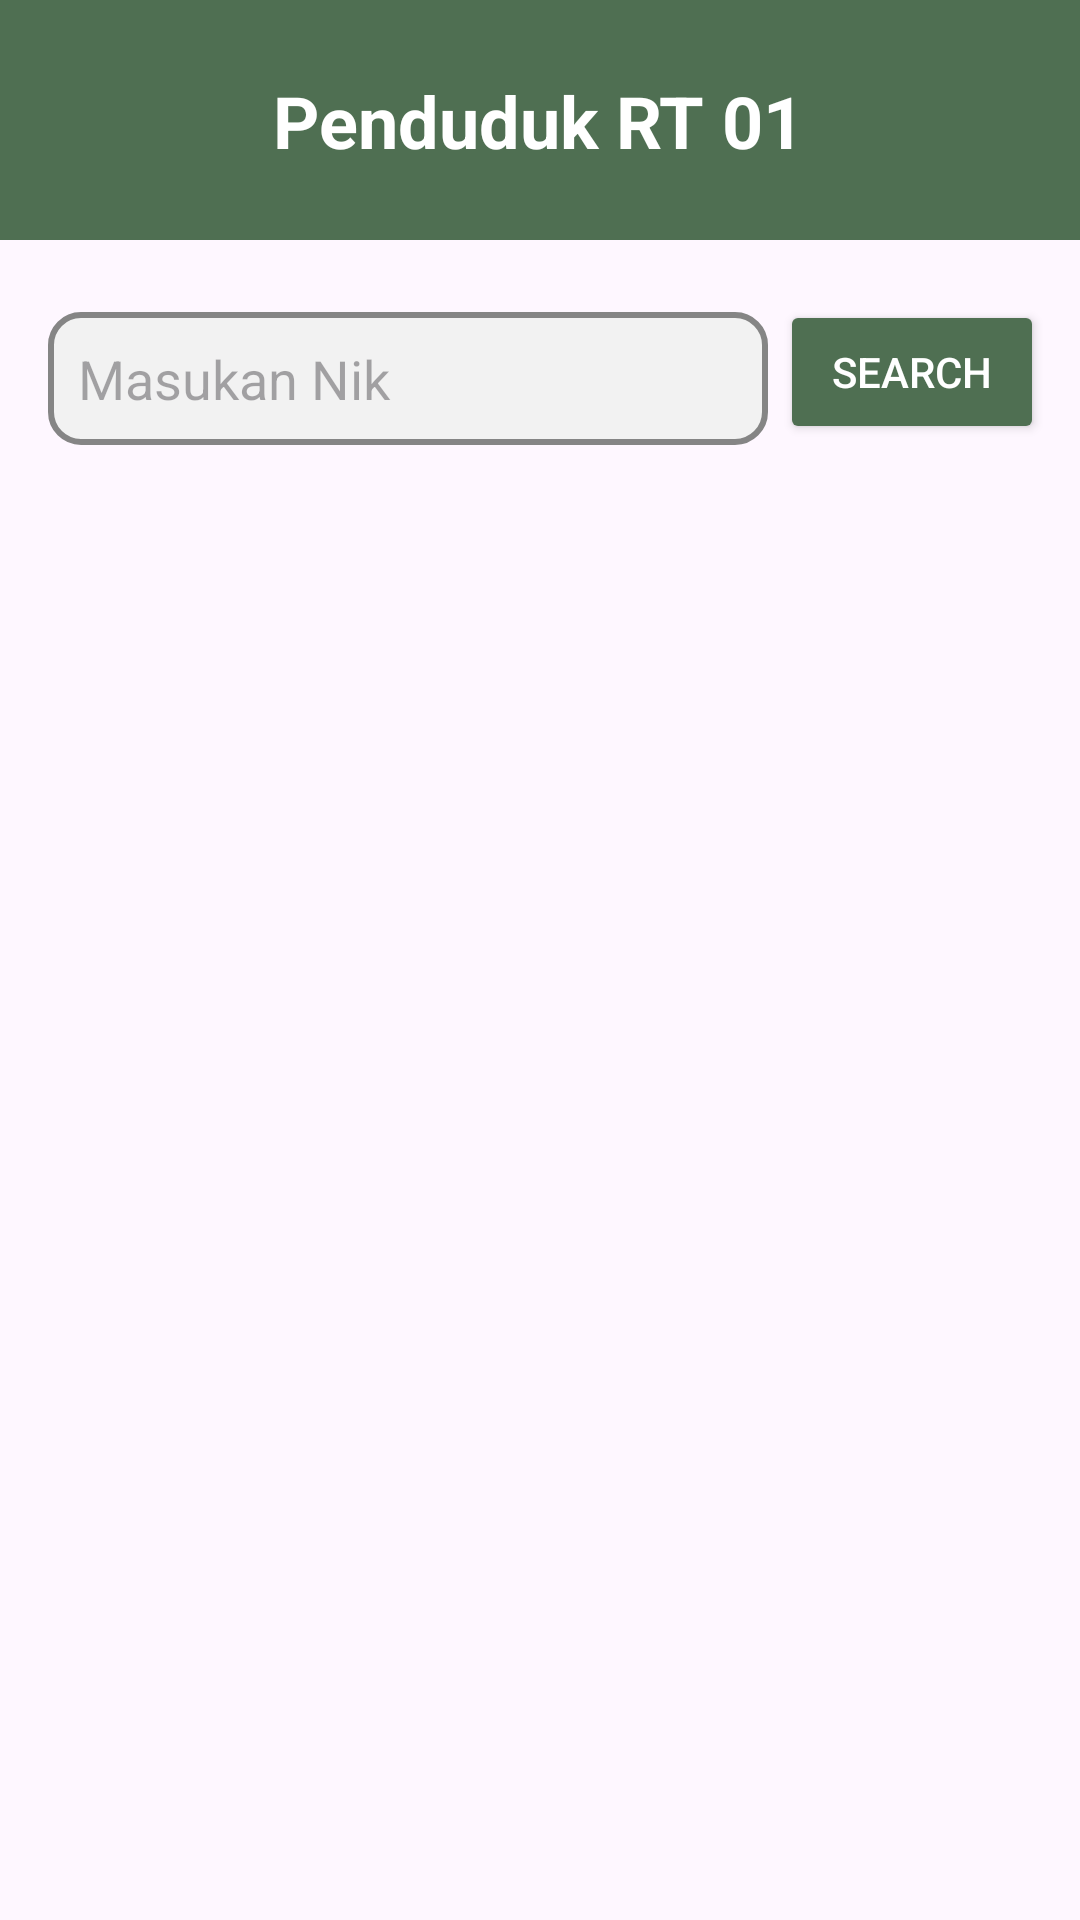

Reconstruct the res/layout file that produces this screen, plus the resources it refers to.
<!-- AndroidManifest.xml: application theme Theme.Penduduk_Lanteng -->
<!-- res/layout/fragment_data1.xml -->
<?xml version="1.0" encoding="utf-8"?>
<androidx.constraintlayout.widget.ConstraintLayout xmlns:android="http://schemas.android.com/apk/res/android"
    xmlns:tools="http://schemas.android.com/tools"
    android:layout_width="match_parent"
    android:layout_height="match_parent"
    xmlns:app="http://schemas.android.com/apk/res-auto"
    tools:context=".data.data1.Data1Fragment">

    <androidx.constraintlayout.widget.ConstraintLayout
        android:id="@+id/constraintLayout"
        android:layout_width="match_parent"
        android:layout_height="80dp"
        android:background="@color/warna2"
        app:layout_constraintStart_toStartOf="parent"
        app:layout_constraintTop_toTopOf="parent">

        <TextView
            android:id="@+id/action"
            android:layout_width="wrap_content"
            android:layout_height="wrap_content"
            android:layout_marginTop="24dp"
            android:text="Penduduk RT 01"
            android:textAlignment="center"
            android:textColor="@color/white"
            android:textSize="24sp"
            android:textStyle="bold"
            app:layout_constraintEnd_toEndOf="parent"
            app:layout_constraintHorizontal_bias="0.497"
            app:layout_constraintStart_toStartOf="parent"
            app:layout_constraintTop_toTopOf="parent" />

    </androidx.constraintlayout.widget.ConstraintLayout>

    

    <EditText
        android:id="@+id/editTextSearch"
        android:layout_width="240dp"
        android:layout_height="wrap_content"
        android:layout_alignParentStart="true"
        android:layout_marginStart="16dp"
        android:layout_marginTop="24dp"
        android:background="@drawable/rounded_bg"
        android:hint="Masukan Nik"
        android:inputType="number"
        android:padding="10dp"
        app:layout_constraintStart_toStartOf="parent"
        app:layout_constraintTop_toBottomOf="@+id/constraintLayout" />

    <Button
        android:id="@+id/buttonSearch"
        android:layout_width="wrap_content"
        android:layout_height="wrap_content"
        android:layout_alignParentEnd="true"
        android:layout_marginStart="4dp"
        android:layout_marginTop="20dp"
        android:backgroundTint="#4F6F52"
        android:padding="10dp"
        android:text="Search"
        android:textColor="@android:color/white"
        app:layout_constraintStart_toEndOf="@+id/editTextSearch"
        app:layout_constraintTop_toBottomOf="@+id/constraintLayout" />

    <androidx.recyclerview.widget.RecyclerView
        android:id="@+id/list_rt1"
        android:layout_width="match_parent"
        android:layout_height="0dp"
        app:layout_constraintTop_toBottomOf="@id/buttonSearch"
        app:layout_constraintBottom_toBottomOf="parent"
        android:layout_marginTop="16dp"
        tools:listitem="@layout/item_home" />


</androidx.constraintlayout.widget.ConstraintLayout>
<!-- res/layout/item_home.xml (included above) -->
<?xml version="1.0" encoding="utf-8"?>
<androidx.cardview.widget.CardView xmlns:android="http://schemas.android.com/apk/res/android"
    xmlns:tools="http://schemas.android.com/tools"
    android:layout_width="match_parent"
    android:layout_height="wrap_content"
    xmlns:app="http://schemas.android.com/apk/res-auto"
    app:cardCornerRadius="10dp"
    app:cardElevation="8dp"
    app:cardMaxElevation="5dp"
    android:layout_margin="10dp"
    >
    <androidx.constraintlayout.widget.ConstraintLayout
        android:layout_width="match_parent"
        android:layout_height="match_parent"
        android:orientation="vertical"
        android:paddingBottom="10dp">

        <TextView
            android:id="@+id/nama"
            android:layout_width="wrap_content"
            android:layout_height="wrap_content"
            android:layout_marginStart="8dp"
            android:layout_marginTop="8dp"
            android:text="Nama"
            android:textColor="@color/black"
            android:textSize="20sp"
            app:layout_constraintStart_toStartOf="parent"
            app:layout_constraintTop_toTopOf="parent" />

        <TextView
            android:id="@+id/nik"
            android:layout_width="wrap_content"
            android:layout_height="wrap_content"
            android:layout_marginStart="8dp"
            android:layout_marginTop="24dp"
            android:text="text nik"
            android:textColor="@color/black"
            android:textSize="18sp"
            app:layout_constraintStart_toStartOf="parent"
            app:layout_constraintTop_toBottomOf="@+id/nama" />

        <TextView
            android:id="@+id/kelamin"
            android:layout_width="wrap_content"
            android:layout_height="wrap_content"
            android:layout_marginTop="56dp"
            android:text="kelamin"
            android:textSize="15sp"
            app:layout_constraintBottom_toTopOf="@+id/subRT1"
            app:layout_constraintEnd_toEndOf="parent"
            app:layout_constraintHorizontal_bias="0.843"
            app:layout_constraintStart_toEndOf="@+id/nik"
            app:layout_constraintTop_toTopOf="parent"
            app:layout_constraintVertical_bias="0.111" />

        <TextView
            android:id="@+id/subRT1"
            android:layout_width="wrap_content"
            android:layout_height="wrap_content"
            android:layout_marginStart="8dp"
            android:layout_marginTop="20dp"
            android:text="RT :"
            android:textSize="15sp"
            app:layout_constraintStart_toStartOf="parent"
            app:layout_constraintTop_toBottomOf="@+id/nik" />

        <TextView
            android:id="@+id/dRT1"
            android:layout_width="wrap_content"
            android:layout_height="wrap_content"
            android:layout_marginStart="8dp"
            android:layout_marginTop="20dp"
            android:text="text RT"
            android:textSize="15sp"
            app:layout_constraintStart_toEndOf="@+id/subRT1"
            app:layout_constraintTop_toBottomOf="@+id/nik" />

        <TextView
            android:id="@+id/hidup"
            android:layout_width="wrap_content"
            android:layout_height="wrap_content"
            android:layout_marginTop="40dp"
            android:text="Status"
            android:textSize="15sp"
            app:layout_constraintEnd_toEndOf="parent"
            app:layout_constraintHorizontal_bias="0.87"
            app:layout_constraintStart_toEndOf="@+id/dRT1"
            app:layout_constraintTop_toTopOf="@+id/kelamin" />

    </androidx.constraintlayout.widget.ConstraintLayout>


</androidx.cardview.widget.CardView>
<!-- resources referenced by this layout -->
<resources>
  <color name="black">#FF000000</color>
  <color name="warna2">#4F6F52</color>
  <color name="white">#FFFFFFFF</color>
  <!-- drawable rounded_bg (drawable) -->
  <?xml version="1.0" encoding="utf-8"?>
  <shape xmlns:android="http://schemas.android.com/apk/res/android"
      android:shape="rectangle">
      <solid android:color="#F2F2F2"/> 
      <corners android:radius="10dp"/> 
      <stroke
          android:width="2dp"
          android:color="#858585"
          /> 
      
  </shape>
  <style name="Theme.Penduduk_Lanteng" parent="Theme.Material3.Light.NoActionBar" />
</resources>
